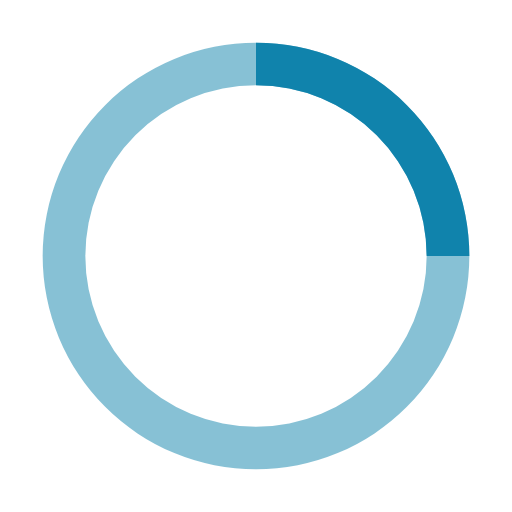
t = 0.00 s
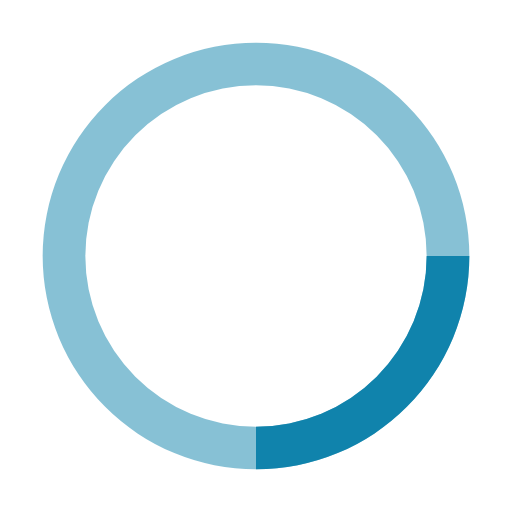
t = 0.25 s
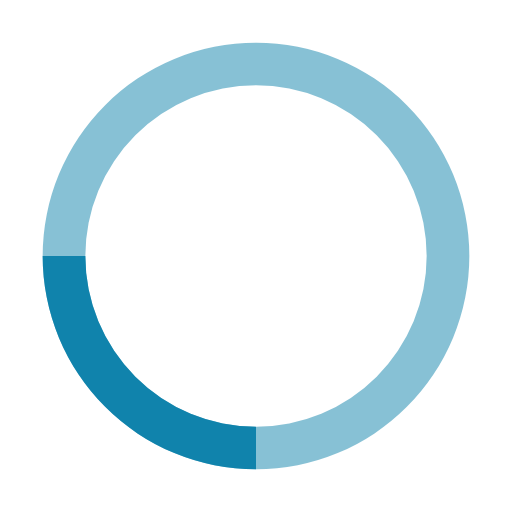
t = 0.50 s
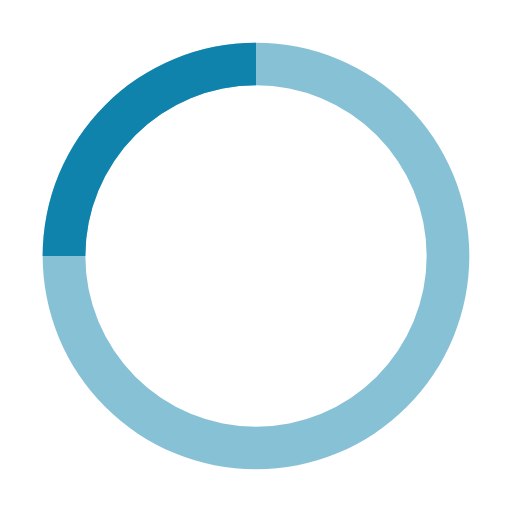
t = 0.75 s

The animated SVG that drew these frames (rendered in a browser with its animation timeline set to each time). Animation: 1 SMIL element (animateTransform=1); one cycle of 1.00 s, repeats indefinitely.

<svg xmlns="http://www.w3.org/2000/svg" width="1em" height="1em" viewBox="0 0 24 24"><path fill="#1083AC" d="M12 2A10 10 0 1 0 22 12A10 10 0 0 0 12 2Zm0 18a8 8 0 1 1 8-8A8 8 0 0 1 12 20Z" opacity="0.5"/><path fill="#1083AC" d="M20 12h2A10 10 0 0 0 12 2V4A8 8 0 0 1 20 12Z"><animateTransform attributeName="transform" dur="1s" from="0 12 12" repeatCount="indefinite" to="360 12 12" type="rotate"/></path></svg>
